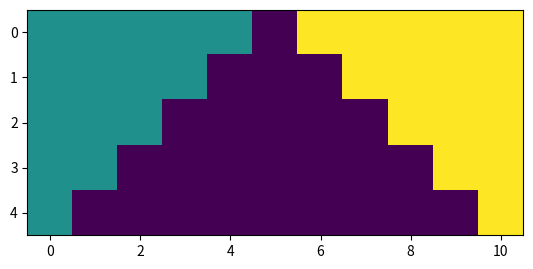

Source code (Python):
import matplotlib.pyplot as plt

class Pile:
    def __init__(self):
        self.contenu = []

    def empiler(self, elem):
        self.contenu.append(elem)

    def depiler(self):
        return self.contenu.pop()

    def est_vide(self):
        return len(self.contenu) == 0



class Image:
    lst_voisins = ((-1, 0), (1, 0), (0, -1), (0, 1))

    def __init__(self):
        self.image = [[2] * (5-i) + [0] * (2*i+1) + [2] * (5-i) for i in range(5)]
        self.hauteur = len(self.image)
        self.largeur = len(self.image[0])

    def get_pixel(self, i, j):
        return self.image[i][j]
    
    def set_pixel(self, i, j, c):
        self.image[i][j] = c

    def est_dedans(self, i, j):
        return 0 <= i < self.hauteur and 0 <= j < self.largeur

    def voisins(self, i, j):
        p =  Pile()
        for x, y in Image.lst_voisins:
            if self.est_dedans(x + i, y + j):
                p.empiler((x + i, y +j))
        return p
    
    def voisins_de_meme_couleur(self, i, j):
        c =  self.get_pixel(i, j)
        p =  Pile()
        for x, y in Image.lst_voisins:
            if self.est_dedans(x + i, y + j) and c == self.get_pixel(x + i, y + j):
                p.empiler((x + i, y +j))
        return p
    
    # def voisins_de_meme_couleur_ens(self, i, j):
    #     c =  self.get_pixel(i, j)
    #     p =  set()
    #     for x, y in Image.lst_voisins:
    #         if self.est_dedans(x + i, y + j) and c == self.get_pixel(x + i, y + j):
    #             p.add((x + i, y +j))
    #     return p

    def colorer_zone(self, i, j, couleur):
        cpt = 1
        c_prec = self.get_pixel(i, j)
        pile = self.voisins_de_meme_couleur(i, j)
        self.set_pixel(i, j, couleur)
        while not pile.est_vide():
            x, y = pile.depiler()
            if self.get_pixel(x, y) == c_prec:
                cpt += self.colorer_zone(x, y, couleur)
        return cpt

    # def colorer_zone_ens(self, i, j, couleur, ens = set()):
    #     cpt = 1
    #     c_prec = self.get_pixel(i, j)
    #     ens_voisin = self.voisins_de_meme_couleur_ens(i, j)
    #     ens.update(ens_voisin)
    #     self.set_pixel(i, j, couleur)
    #     while len(ens) != 0:
    #         x, y = ens.pop()
    #         cpt += self.colorer_zone_ens(x, y, couleur, ens)
    #     return cpt

    def affiche(self):
        plt.imshow(self.image, vmin = 0, vmax = 2)
        plt.show()

i = Image()
i.affiche()
print(i.colorer_zone(2,1,1))
i.affiche()